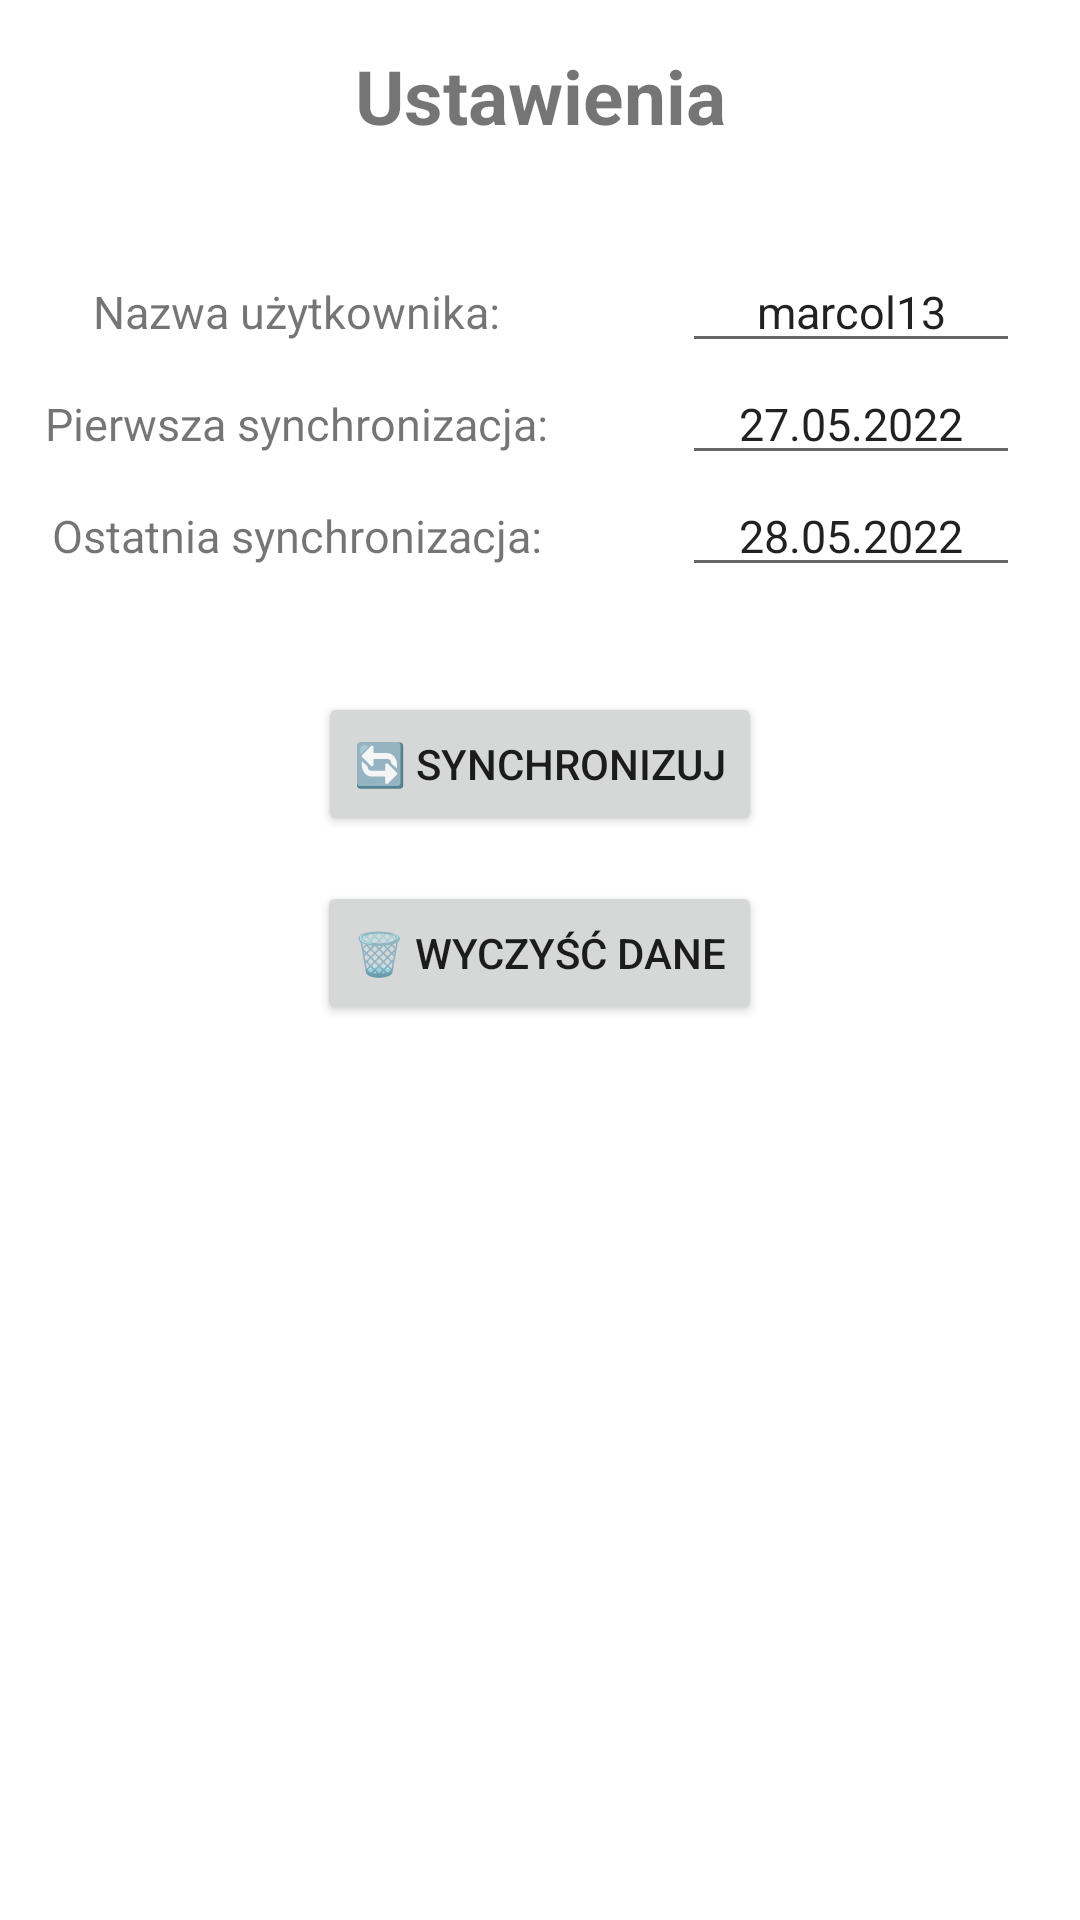

Here is an Android app screen rendered from its layout file. Give the layout XML and the strings, colors and styles it references.
<!-- AndroidManifest.xml: application theme Theme.BoardGameGeekExt -->
<!-- res/layout/fragment_settings.xml -->
<?xml version="1.0" encoding="utf-8"?>
<FrameLayout xmlns:android="http://schemas.android.com/apk/res/android"
    xmlns:tools="http://schemas.android.com/tools"
    android:layout_width="match_parent"
    android:layout_height="match_parent"
    tools:context=".SettingsFragment"
    android:orientation="vertical">

    <LinearLayout
        android:layout_width="match_parent"
        android:layout_height="match_parent"
        android:orientation="vertical">

        <TextView
            android:layout_width="match_parent"
            android:layout_height="wrap_content"
            android:gravity="center"
            android:textSize="25sp"
            android:layout_marginTop="15dp"
            android:textStyle="bold"
            android:text="Ustawienia" />

        <LinearLayout
            android:layout_width="match_parent"
            android:layout_height="match_parent"
            android:orientation="vertical"
            android:layout_marginTop="35dp">

            <TableLayout
                android:layout_width="match_parent"
                android:layout_height="wrap_content">

                <TableRow
                    android:layout_width="match_parent"
                    android:layout_height="match_parent"
                    >

                    <TextView
                        android:text="Nazwa użytkownika:"
                        android:textSize="15sp"
                        android:paddingEnd="10dp"
                        android:layout_weight="1"
                        android:textAlignment="center"
                        />

                    <EditText
                        android:id="@+id/editDisabledNick"
                        android:text="marcol13"
                        android:textSize="15sp"
                        android:layout_weight="1"
                        android:textAlignment="center"
                        android:layout_marginHorizontal="20dp"
                        />

                </TableRow>

                <TableRow
                    android:layout_width="match_parent"
                    android:layout_height="match_parent" >

                    <TextView
                        android:text="Pierwsza synchronizacja:"
                        android:textSize="15sp"
                        android:paddingEnd="10dp"
                        android:layout_weight="1"
                        android:textAlignment="center"
                        />

                    <EditText
                        android:id="@+id/editDisabledStartDate"
                        android:text="27.05.2022"
                        android:textSize="15sp"
                        android:layout_weight="1"
                        android:textAlignment="center"
                        android:layout_marginHorizontal="20dp"
                        />

                </TableRow>

                <TableRow
                    android:layout_width="match_parent"
                    android:layout_height="match_parent">

                    <TextView
                        android:text="Ostatnia synchronizacja:"
                        android:textSize="15sp"
                        android:paddingEnd="10dp"
                        android:layout_weight="1"
                        android:textAlignment="center"
                        />

                    <EditText
                        android:id="@+id/editDisabledEndDate"
                        android:text="28.05.2022"
                        android:textSize="15sp"
                        android:layout_weight="1"
                        android:textAlignment="center"
                        android:layout_marginHorizontal="20dp"
                        />

                </TableRow>

            </TableLayout>

            <Button
                android:id="@+id/syncButton"
                android:layout_width="wrap_content"
                android:layout_height="wrap_content"
                android:layout_marginTop="35dp"
                android:layout_gravity="center"
                android:text="🔄 Synchronizuj" />

            <Button
                android:id="@+id/eraseButton"
                android:layout_width="wrap_content"
                android:layout_height="wrap_content"
                android:layout_marginTop="15dp"
                android:layout_gravity="center"
                android:text="🗑 Wyczyść dane" />

            <ProgressBar
                android:id="@+id/settings_progress_bar"
                style="?android:attr/progressBarStyle"
                android:layout_width="match_parent"
                android:layout_height="wrap_content"
                android:visibility="gone"
                android:layout_marginTop="40dp"/>

        </LinearLayout>

    </LinearLayout>

</FrameLayout>
<!-- resources referenced by this layout -->
<resources>
  <style name="Theme.BoardGameGeekExt" parent="Theme.MaterialComponents.DayNight.DarkActionBar">
          
          <item name="colorPrimary">@color/purple_500</item>
          <item name="colorPrimaryVariant">@color/purple_700</item>
          <item name="colorOnPrimary">@color/white</item>
          
          <item name="colorSecondary">@color/teal_200</item>
          <item name="colorSecondaryVariant">@color/teal_700</item>
          <item name="colorOnSecondary">@color/black</item>
          
          <item name="android:statusBarColor" tools:targetApi="l">?attr/colorPrimaryVariant</item>
          
      </style>
  <!-- not gathered from this repository: default colours our renderer supplied (Android Studio template values) -->
  <color name="purple_500">#FF6200EE</color>
  <color name="purple_700">#FF3700B3</color>
  <color name="teal_200">#FF03DAC5</color>
  <color name="teal_700">#FF018786</color>
  <color name="black">#FF000000</color>
  <color name="white">#FFFFFFFF</color>
</resources>
